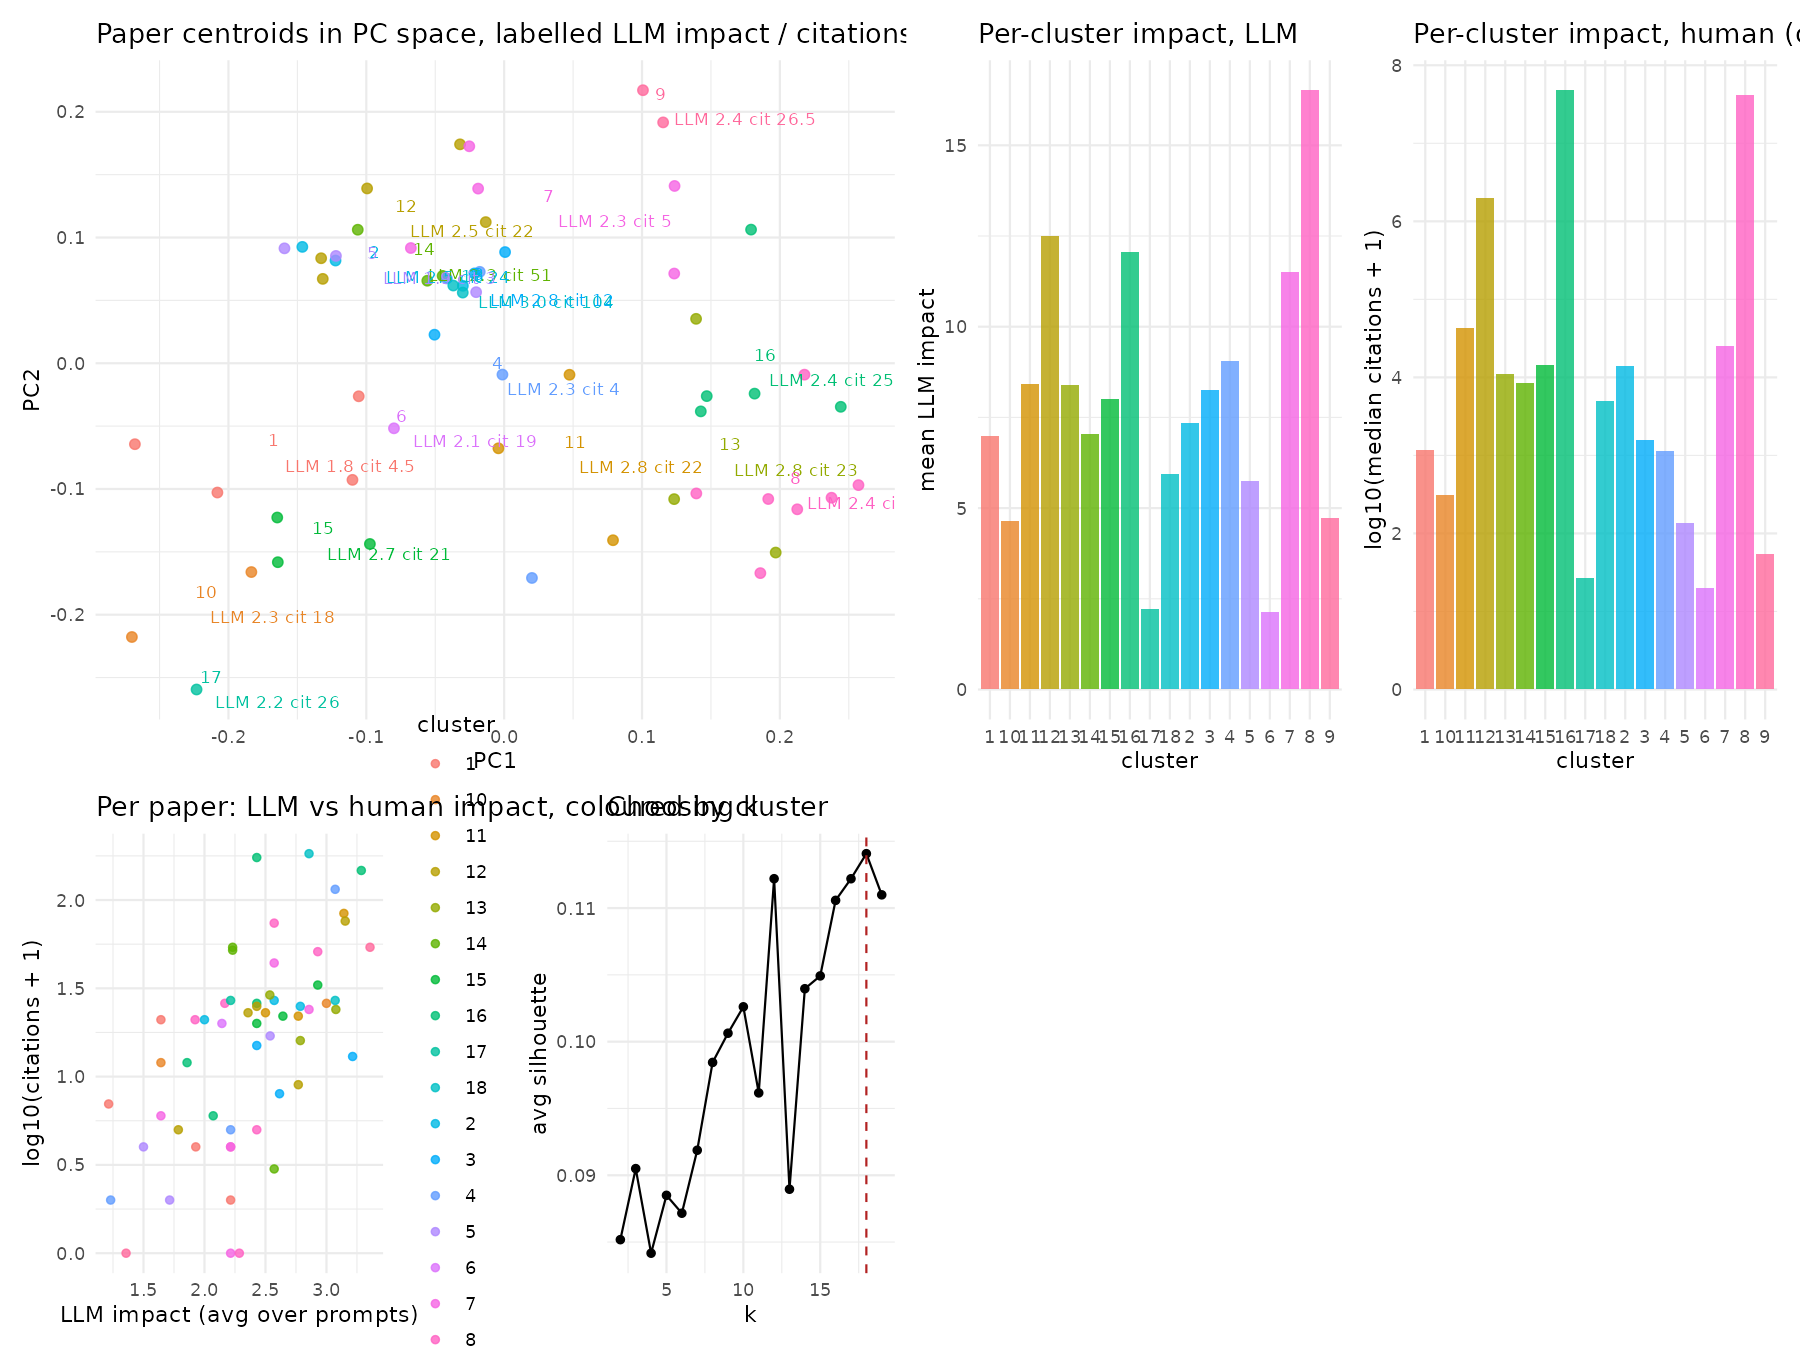

The file beside this chart, header and first rows:
paper, cluster, llm_impact, citations, pc1, pc2
0705.1705v1, 16, 2.429, 25, 0.2442, -0.03465
0705.4416v1, 6, 2.143, 19, -0.07994, -0.05175
0706.4312v1, 11, 3.143, 83, 0.07896, -0.1408
0709.1186v1, 1, 1.214, 6, -0.11, -0.09276
0807.4411v1, 12, 2.769, 8, -0.01335, 0.1123
0810.1720v1, 4, 2.214, 4, -0.01771, 0.0727
0810.2586v1, 10, 3, 25, -0.1834, -0.1661
0810.2676v1, 2, 2, 20, -0.1223, 0.08169
0903.5457v1, 10, 1.643, 11, -0.27, -0.2177
0905.3393v1, 2, 2.571, 26, -0.02995, 0.06159
0905.4540v1, 8, 2.929, 50, 0.1916, -0.108
0906.3078v1, 12, 2.357, 22, -0.03201, 0.1741
0908.3728v1, 5, 1.5, 3, -0.02034, 0.05653
1002.4009v1, 18, 2.857, 182, -0.03004, 0.05619
1005.2191v1, 16, 2.429, 173, 0.1426, -0.03829
1005.5353v2, 13, 2.786, 15, 0.197, -0.1506
1011.6618v1, 5, 1.714, 1, -0.122, 0.08536
1101.4701v1, 12, 3.154, 75, -0.09942, 0.139
1102.1074v1, 8, 2.167, 25, 0.2126, -0.1162
1102.1490v3, 3, 2.615, 7, -0.05054, 0.02271
1103.4087v2, 2, 2.786, 24, -0.1464, 0.09255
1104.2144v1, 3, 3.214, 12, 0.0006648, 0.08842
1105.2027v1, 8, 2.429, 4, 0.2375, -0.107
1107.5105v1, 16, 3.286, 146, 0.147, -0.02615
1108.5579v1, 11, 2.769, 21, 0.04741, -0.009158
1109.0857v1, 12, 1.786, 4, -0.1316, 0.0671
1110.3483v2, 14, 2.231, 53, -0.05576, 0.06563
1201.3844v1, 16, 2.071, 5, 0.1791, 0.1063
1203.0186v1, 15, 2.429, 19, -0.0974, -0.1437
1203.2922v1, 13, 3.077, 23, 0.1392, 0.03532
1204.5478v2, 7, 2.857, 23, 0.1234, 0.07134
1206.3060v1, 16, 1.857, 11, 0.1817, -0.02417
1207.5091v1, 15, 2.643, 21, -0.1642, -0.1582
1210.0998v1, 13, 2.536, 28, 0.1233, -0.1081
1210.5911v1, 8, 2.571, 73, 0.1858, -0.1669
1305.2653v1, 12, 2.429, 24, -0.1328, 0.08352
1305.3377v1, 7, 2.214, 0, -0.01889, 0.1389
1305.6637v2, 14, 2.231, 51, -0.04466, 0.06947
1306.5681v2, 7, 2.571, 43, -0.06769, 0.09164
1307.8120v1, 4, 3.071, 114, -0.04159, 0.06746
1311.0100v4, 15, 2.929, 32, -0.1646, -0.1227
1311.0747v2, 11, 2.5, 22, -0.004164, -0.06765
1311.1637v2, 4, 2.538, NA, -0.001249, -0.00903
1312.5599v2, 1, 2.214, 1, -0.1055, -0.02628
1403.3701v2, 4, 1.231, 1, 0.02015, -0.1708
1404.4809v3, 9, 3.357, 53, 0.1153, 0.1916
1406.0474v2, 5, 2.538, 16, -0.1594, 0.09139
1407.5252v1, 8, 1.923, 20, 0.2178, -0.009086
1407.6893v1, 3, 2.429, 14, -0.0216, 0.07142
1410.5653v6, 1, 1.643, 20, -0.208, -0.1028
1410.6612v1, 7, 1.643, 5, -0.02529, 0.1726
1502.02354v1, 17, 2.214, 26, -0.2231, -0.2595
1505.06415v3, 18, 3.071, 26, -0.0369, 0.0618
1507.06460v1, 8, 2.214, 3, 0.1394, -0.1036
1507.08765v4, 9, 1.357, 0, 0.1007, 0.2172
1511.01757v1, 1, 1.929, 3, -0.2679, -0.06438
1604.01086v1, 8, 2.286, 0, 0.257, -0.09693
1609.01709v2, 14, 2.571, 2, -0.1062, 0.1062
1610.08635v1, 7, 2.214, 3, 0.1236, 0.141
